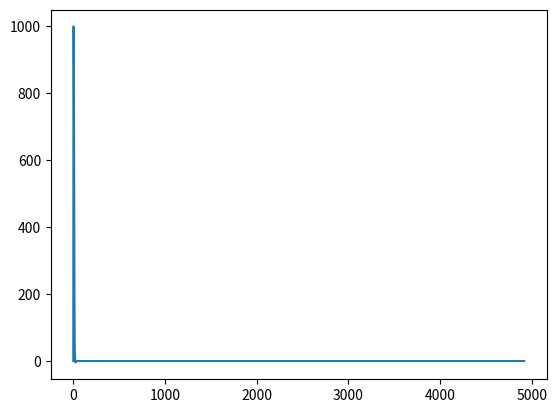

Python code for this plot:
# Optimal Estimation - HW1 - LQR Design

import numpy as np
from numpy import cos, sin
import scipy as sp
import scipy.linalg as la
import matplotlib.pyplot as plt

def build_A(nt: float):

    A = np.array([[0, 0, 0, 1, 0, 0], 
                  [0, 0, 0, 0, 1, 0], 
                  [0, 0, 0, 0, 0, 1], 
                  [3 * nt**2, 0, 0, 0, 2 * nt, 0], 
                  [0, 0, 0, -2 * nt, 0, 0], 
                  [0, 0, -nt**2, 0, 0, 0]])

    return A

def build_B():

    B = np.array([[0, 0, 0], 
                  [0, 0, 0], 
                  [0, 0, 0], 
                  [1, 0, 0], 
                  [0, 1, 0], 
                  [0, 0, 1]])

    return B

def build_F(nt: float, dt: float):

    ntdt = nt * dt
    F = np.array([[4 - 3 * cos(ntdt), 0, 0, nt**-1 * sin(ntdt), 2 * nt**-1 * (1 - cos(ntdt)), 0], 
                  [6 * (sin(ntdt) - ntdt), 1, 0, -2 * nt**-1 * (1 - cos(ntdt)), nt**-1 * (4 * sin(ntdt) - 3 * ntdt), 0], 
                  [0, 0, cos(ntdt), 0, 0, nt**-1 * sin(ntdt)], 
                  [3 * nt * sin (ntdt), 0, 0, cos(ntdt), 2 * sin(ntdt), 0], 
                  [-6 * nt * (1 - cos(ntdt)), 0, 0, -2 * sin(ntdt), 4 * cos(ntdt) - 3, 0], 
                  [0, 0, -nt * sin(ntdt), 0, 0, cos(ntdt)]])

    return F

def build_G(nt: float, dt: float):

    ntdt = nt * dt
    G = np.array([[nt**-1 * sin(ntdt), 2 * nt**-1 * (1 - cos(ntdt)), 0], 
                  [-2 * nt**-1 * (1 - cos(ntdt)), nt**-1 * (4 * sin(ntdt) - 3 * ntdt), 0], 
                  [0, 0, nt**-1 * sin(ntdt)], 
                  [cos(ntdt), 2 * sin(ntdt), 0], 
                  [-2 * sin(ntdt), 4 * cos(ntdt) - 3, 0], 
                  [0, 0, cos(ntdt)]])

    return G  

def FH_CLQR(tf: int, nt: float, Q: np.array, R: np.array, x_0: np.array):

    A = build_A(nt)
    B = build_B()
    time_range = np.arange(0, 16200)
    time_range_flip = np.flip(np.arange(0, 16200))
    P_0 = np.zeros((6, 6))
    K_list = []
    x_hist = np.atleast_2d(np.array([0, 0, 0, 0, 0, 0]))
    u_hist = np.atleast_2d(np.array([0, 0, 0]))

    def riccati(t: int, P: np.array):

        P = P.reshape(6, 6)
        return (- P @ A - A.T @ P + P @ B @ la.inv(R) @ B.T @ P - Q).flatten()

    ric_sol = sp.integrate.solve_ivp(riccati, [16200, 0], P_0.flatten(), rtol = 1e-5, t_eval = time_range_flip)
    P_sol = ric_sol.y.T
    for P in P_sol:
        P = P.reshape(6, 6)
        K_list.append(la.inv(R) @ B.T @ P)

    def cl_st_dyn(t: int, x: np.array):
            t = int(t)
            return ((A - B @ K_list[t - 1]) @ x).flatten()

    state_sol = sp.integrate.solve_ivp(cl_st_dyn, [0, 16200], x_0.flatten(), rtol = 1e-5, t_eval = time_range)
    x_sol = state_sol.y.T

    for K, x in zip(K_list, x_sol):
        x_hist = np.vstack((x_hist, x))
        u_hist = np.vstack((u_hist, - K @ x.T))

    return x_hist, u_hist

def IH_CLQR(nt: float, Q: np.array, R: np.array, x_0: np.array):

    A = build_A(nt)
    B = build_B()
    x_hist = np.atleast_2d(np.array([0, 0, 0, 0, 0, 0]))
    u_hist = np.atleast_2d(np.array([0, 0, 0]))

    P = la.solve_continuous_are(A, B, Q, R)
    K = la.inv(R) @ B.T @ P

    def cl_st_dyn(t: int, x: np.array):
            t = int(t)
            return ((A - B @ K) @ x).flatten()

    state_sol = sp.integrate.solve_ivp(cl_st_dyn, [0, 16200], x_0.flatten(), rtol = 1e-5)
    x_sol = state_sol.y.T

    for x in x_sol:
        x_hist = np.vstack((x_hist, x))
        u_hist = np.vstack((u_hist, - K @ x.T))

    return x_hist, u_hist

def FH_DLQR(N: int, dt: int, nt: float, Q: np.array, R: np.array, x_0: np.array):
    x_old = x_0
    P_list = []
    x_hist = x_0.T
    u_hist = np.atleast_2d(np.array([0, 0, 0]))
    P_old = np.zeros((6, 6))
    F = build_F(nt, dt)
    G = build_G(nt, dt)
    while N > 0:

        P = F.T @ P_old @ F + Q \
            - (F.T @ P_old @ G) @ la.inv(G.T @ P_old @ G + R) @ (G.T @ P_old @ F)
        P_old = P
        P_list.append(P)
        N-=1

    for i, P in enumerate(P_list[::-1]):

        if i == 1:
            pass
        x = (F - G @ la.inv(G.T @ P @ G + R) @ (G.T @ P @ F)) @ x_old
        K = la.inv(G.T @ P @ G + R) @ G.T @ P @ F
        u = -K @ x_old
        x_hist = np.vstack((x_hist, x.T))
        u_hist = np.vstack((u_hist, u.T))
        x_old = x

    u_hist = np.delete(u_hist, 0, axis=0)

    return x_hist, u_hist

def IH_DLQR(dt: int, nt: float, Q: np.array, R: np.array, x_0: np.array):

    x_hist = x_0.T
    u_hist = np.atleast_2d(np.array([0, 0, 0]))
    F = build_F(nt, dt)
    G = build_G(nt, dt)
    P = la.solve_discrete_are(F, G, Q, R)
    K = la.inv(G.T @ P @ G + R) @ G.T @ P @ F
    x_old = x_0

    while la.norm(x_old) > 1e-5:

        x = (F - G @ la.inv(G.T @ P @ G + R) @ (G.T @ P @ F)) @ x_old
        u = -K @ x_old
        x_hist = np.vstack((x_hist, x.T))
        u_hist = np.vstack((u_hist, u.T))
        x_old = x

    return x_hist, u_hist

def main():

    # Constants
    mu = 3.986004418e14     # m^3/s^2
    rt = 6783000            # m
    
    x_0 = np.array([[1000], [1000], [1000], [0], [0], [0]])
    nt = np.sqrt(mu / rt**3)
    A = build_A(nt)
    B = build_B()
    val, vec = la.eig(A)
    # print(val)

    control_mat = np.block([B, A @ B, A**2 @ B, A**3 @ B, A**4 @ B, A**5 @ B])
    # print(np.linalg.matrix_rank(control_mat))

    Q = np.eye(6)
    R = np.eye(3)
    # x, u = FH_CLQR(16200, nt, Q, R, x_0)
    x, u = IH_CLQR(nt, Q, R, x_0)
    # x, u = FH_DLQR(1500, 1, nt, Q, R, x_0)
    # x, u = IH_DLQR(1, nt, Q, R, x_0)

    time = np.arange(0, len(x[:, 2]))
    # plt.plot(x[:,0], x[:, 1])
    plt.plot(time, x[:, 2])
    plt.show()

    return 1

if __name__ == '__main__':
    main()